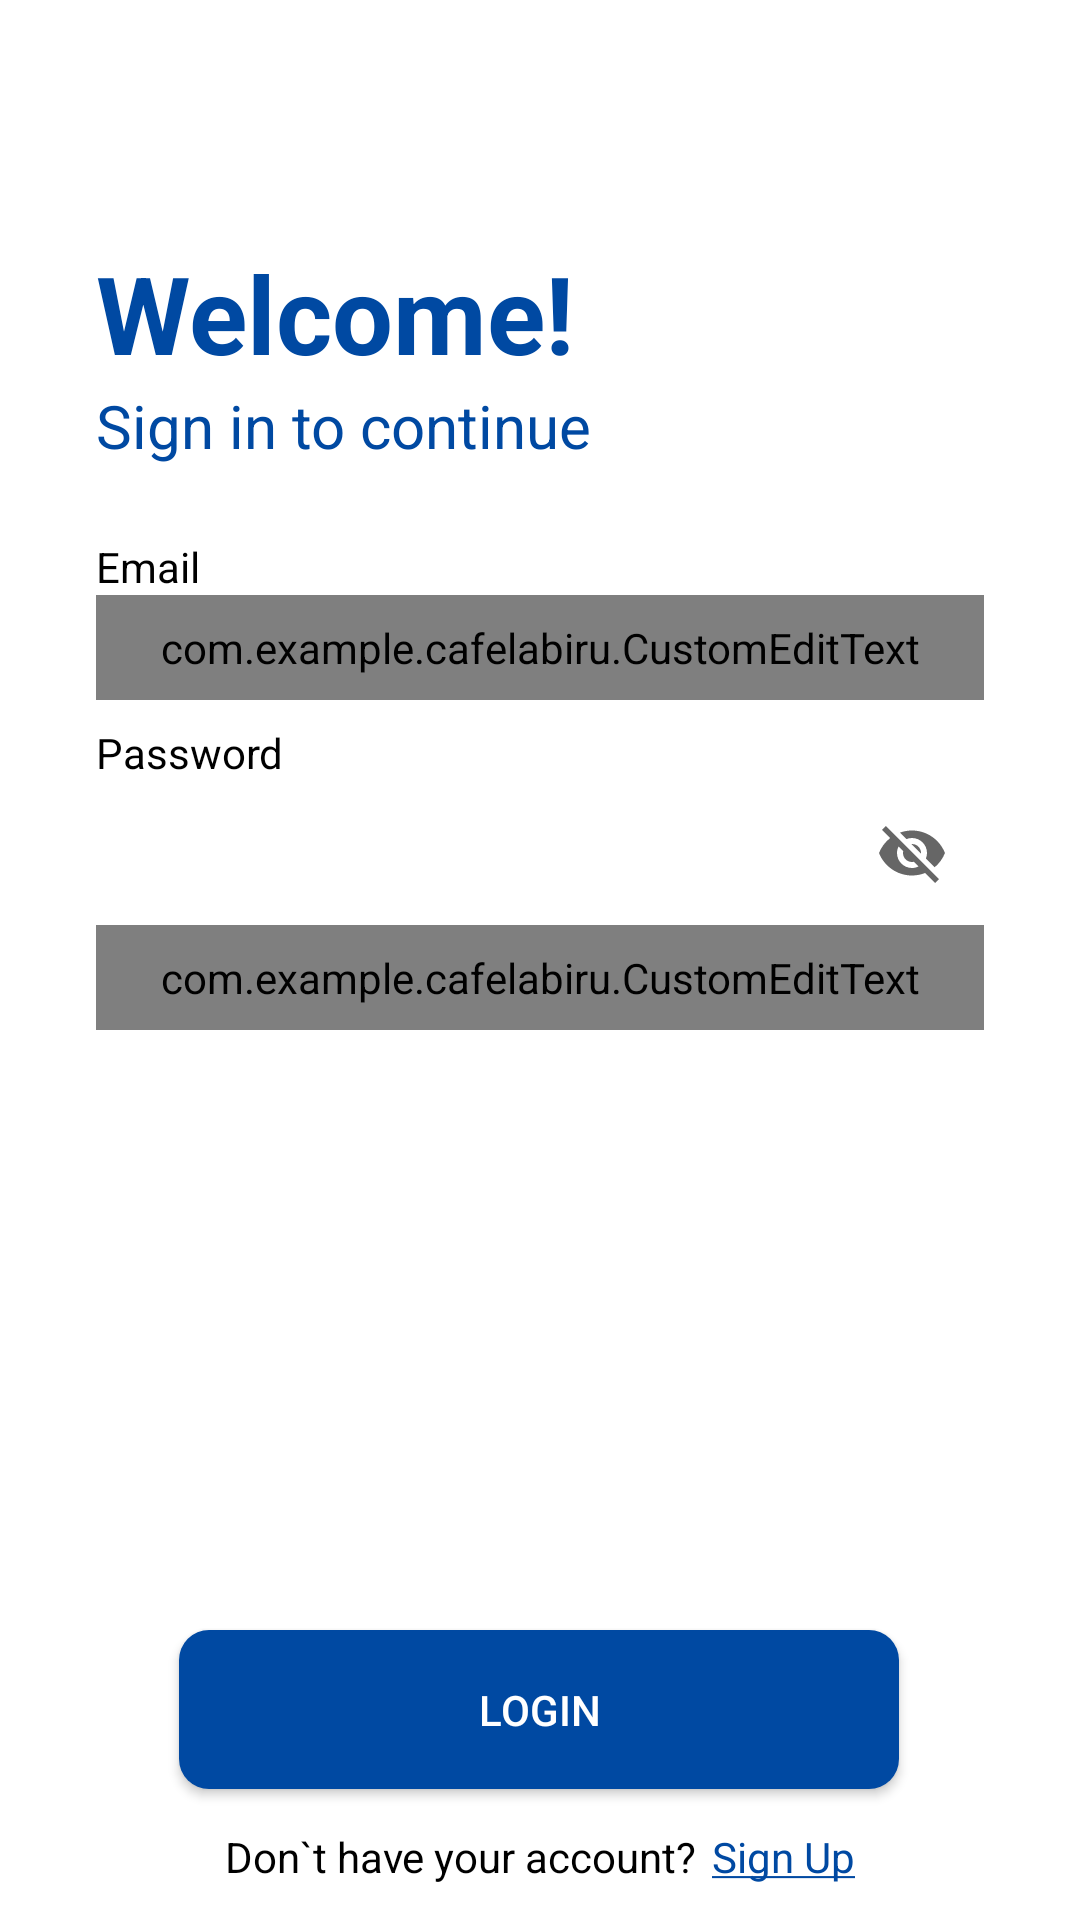

This screen was rendered from an Android layout file. Write that file and the resources it references.
<!-- AndroidManifest.xml: application theme Theme.Cafelabiru -->
<!-- res/layout/activity_login.xml -->
<?xml version="1.0" encoding="utf-8"?>
<androidx.constraintlayout.widget.ConstraintLayout xmlns:android="http://schemas.android.com/apk/res/android"
    xmlns:app="http://schemas.android.com/apk/res-auto"
    xmlns:tools="http://schemas.android.com/tools"
    android:id="@+id/main"
    android:layout_width="match_parent"
    android:layout_height="match_parent"
    tools:context=".LoginActivity">


    <com.google.android.material.progressindicator.LinearProgressIndicator
        android:id="@+id/progress_indicator"
        android:layout_width="match_parent"
        android:layout_height="wrap_content"
        android:indeterminate="true"
        android:visibility="gone"
        app:layout_constraintEnd_toEndOf="parent"
        app:layout_constraintStart_toStartOf="parent"
        app:layout_constraintTop_toTopOf="parent" />

    <androidx.constraintlayout.widget.ConstraintLayout
        android:layout_width="match_parent"
        android:layout_height="match_parent"
        android:paddingHorizontal="32dp"
        android:background="@android:color/white"
        >
        <TextView
            android:id="@+id/tv_title_login"
            android:layout_width="wrap_content"
            android:layout_height="wrap_content"
            android:text="@string/title_login"
            android:textColor="@color/color_700"
            android:textSize="36sp"
            android:textStyle="bold"
            android:layout_marginTop="80dp"
            app:layout_constraintTop_toTopOf="parent"
            app:layout_constraintBottom_toTopOf="@+id/tv_title_sub_login"
            app:layout_constraintStart_toStartOf="parent"
            />

        <TextView
            android:id="@+id/tv_title_sub_login"
            android:layout_width="wrap_content"
            android:layout_height="wrap_content"
            android:text="@string/title_sub_login"
            android:textColor="@color/color_700"
            android:textSize="20sp"
            app:layout_constraintTop_toBottomOf="@id/tv_title_login"
            app:layout_constraintStart_toStartOf="parent"
            />

        <TextView
            android:id="@+id/tv_email"
            android:layout_width="wrap_content"
            android:layout_height="wrap_content"
            android:layout_marginTop="24dp"
            android:textColor="@color/black"
            android:text="@string/tv_email"
            app:layout_constraintStart_toStartOf="parent"
            app:layout_constraintTop_toBottomOf="@+id/tv_title_sub_login" />

        <com.google.android.material.textfield.TextInputLayout
            android:id="@+id/ed_layout_email"
            style="@style/Widget.MaterialComponents.TextInputLayout.OutlinedBox"
            android:layout_width="0dp"
            android:layout_height="wrap_content"
            app:layout_constraintEnd_toEndOf="parent"
            app:layout_constraintStart_toStartOf="parent"
            app:layout_constraintTop_toBottomOf="@+id/tv_email"
            >

            <com.example.cafelabiru.CustomEditText
                android:id="@+id/ed_login_email"
                android:layout_width="match_parent"
                android:layout_height="wrap_content"
                android:paddingVertical="8dp"
                android:background="@drawable/bg_card"
                android:inputType="textEmailAddress"
                tools:ignore="SpeakableTextPresentCheck" />
        </com.google.android.material.textfield.TextInputLayout>

        <TextView
            android:id="@+id/tv_password"
            android:layout_width="wrap_content"
            android:layout_height="wrap_content"
            android:layout_marginTop="8dp"
            android:textColor="@color/black"
            android:text="@string/tv_password"
            app:layout_constraintStart_toStartOf="parent"
            app:layout_constraintTop_toBottomOf="@+id/ed_layout_email" />

        <com.google.android.material.textfield.TextInputLayout
            android:id="@+id/ed_layout_password"
            style="@style/Widget.MaterialComponents.TextInputLayout.OutlinedBox"
            android:layout_width="0dp"
            android:layout_height="wrap_content"
            app:endIconMode="password_toggle"
            app:layout_constraintEnd_toEndOf="parent"
            app:layout_constraintStart_toStartOf="parent"
            app:layout_constraintTop_toBottomOf="@+id/tv_password"
            >

            <com.example.cafelabiru.CustomEditText
                android:id="@+id/ed_login_password"
                android:layout_width="match_parent"
                android:layout_height="wrap_content"
                android:background="@drawable/bg_card"
                android:paddingVertical="8dp"
                android:inputType="textPassword"
                tools:ignore="SpeakableTextPresentCheck" />
        </com.google.android.material.textfield.TextInputLayout>


        <Button
            android:id="@+id/btn_login"
            android:layout_width="240dp"
            android:layout_height="53dp"
            android:layout_marginStart="12dp"
            android:layout_marginTop="200dp"
            android:layout_marginEnd="12dp"
            android:background="@drawable/bluebutton"
            android:text="@string/btn_login"
            android:textColor="@color/white"
            app:layout_constraintEnd_toEndOf="parent"
            app:layout_constraintHorizontal_bias="0.493"
            app:layout_constraintStart_toStartOf="parent"
            app:layout_constraintTop_toBottomOf="@id/ed_layout_password" />

        <LinearLayout
            android:id="@+id/ll_signup_here"
            android:layout_width="match_parent"
            android:layout_height="wrap_content"
            android:layout_marginHorizontal="20dp"
            android:gravity="center_horizontal"
            android:orientation="horizontal"
            app:layout_constraintBottom_toBottomOf="parent"
            app:layout_constraintEnd_toEndOf="parent"
            app:layout_constraintStart_toStartOf="parent"
            app:layout_constraintTop_toBottomOf="@id/btn_login"
            app:layout_constraintVertical_bias="0.668">

            <TextView
                android:layout_width="wrap_content"
                android:layout_height="wrap_content"
                android:layout_marginVertical="10dp"
                android:layout_marginStart="20dp"
                android:text="@string/desc_login"
                android:textColor="@color/black" />

            <TextView
                android:id="@+id/tv_redirect"
                android:layout_width="wrap_content"
                android:layout_height="wrap_content"
                android:layout_marginVertical="10dp"
                android:layout_marginStart="5dp"
                android:layout_marginEnd="20dp"
                android:text="@string/desc_login_here"
                android:textColor="@color/color_700" />
        </LinearLayout>


        <ImageButton
            android:id="@+id/btn_google"
            android:layout_width="48dp"
            android:layout_height="48dp"
            android:layout_marginTop="64dp"
            android:background="@null"
            android:contentDescription="Login with Google"
            android:scaleType="fitCenter"
            android:src="@drawable/googleicon"
            app:layout_constraintEnd_toEndOf="@+id/btn_login"
            app:layout_constraintStart_toStartOf="@+id/btn_login"
            app:layout_constraintTop_toBottomOf="@+id/btn_login" />


    </androidx.constraintlayout.widget.ConstraintLayout>

</androidx.constraintlayout.widget.ConstraintLayout>
<!-- resources referenced by this layout -->
<resources>
  <color name="black">#FF000000</color>
  <color name="color_700">#0049A2</color>
  <color name="white">#FFFFFFFF</color>
  <!-- drawable bluebutton (drawable) -->
  <?xml version="1.0" encoding="utf-8"?>
  <shape xmlns:android="http://schemas.android.com/apk/res/android">
  <solid android:color="@color/color_700"/>
      <corners android:radius="10dp"/>
  </shape>
  <string name="btn_login">Login</string>
  <string name="desc_login">Don`t have your account?</string>
  <string name="desc_login_here"><u>Sign Up</u></string>
  <string name="title_login">Welcome!</string>
  <string name="title_sub_login">Sign in to continue</string>
  <string name="tv_email">Email</string>
  <string name="tv_password">Password</string>
  <style name="Theme.Cafelabiru" parent="Base.Theme.Cafelabiru" />
  <style name="Base.Theme.Cafelabiru" parent="Theme.MaterialComponents.DayNight.NoActionBar">
          
          
      </style>
</resources>
